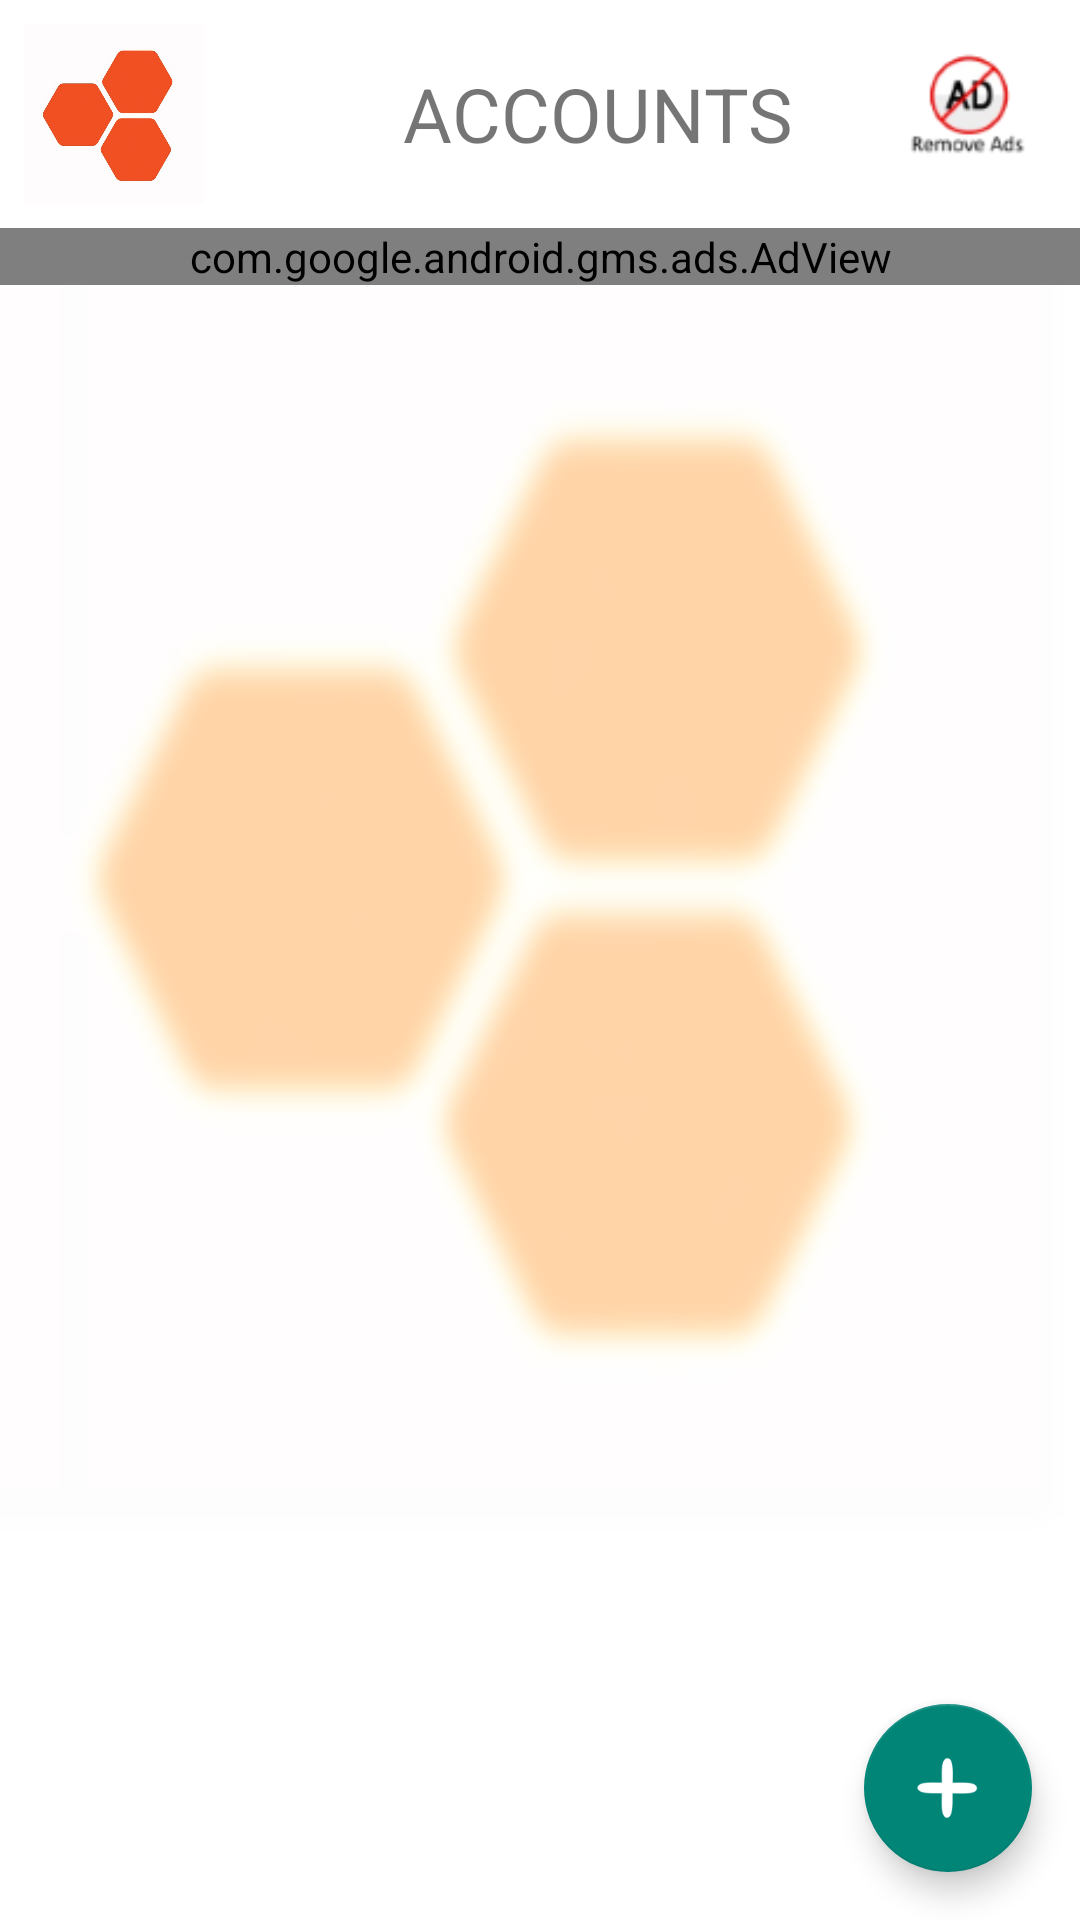

Produce the Android XML layout that renders to this screen, including the resource entries it uses.
<!-- AndroidManifest.xml: application theme Theme.AppCompat.Light.NoActionBar -->
<!-- res/layout/account_layout.xml -->
<?xml version="1.0" encoding="utf-8"?>
<android.support.constraint.ConstraintLayout
        xmlns:android="http://schemas.android.com/apk/res/android"
        xmlns:ads="http://schemas.android.com/apk/res-auto"
        xmlns:app="http://schemas.android.com/apk/res-auto" xmlns:tools="http://schemas.android.com/tools"
        android:layout_width="match_parent"
        android:layout_height="match_parent"
        android:background="@drawable/nanopool_background"
>

    <ImageView
            android:background="@drawable/nanopool_square_logo"
            android:layout_width="60dp"
            android:layout_height="60dp" android:layout_marginTop="8dp"
            app:layout_constraintTop_toTopOf="parent"
            app:layout_constraintStart_toStartOf="parent"
            android:layout_marginStart="8dp"
            android:id="@+id/imageView2"/>
    <TextView
            android:layout_width="wrap_content"
            android:layout_margin="8dp"
            android:text="@string/accounts"
            android:gravity="center"
            android:textSize="25sp"
            android:layout_height="60dp"
            app:layout_constraintStart_toEndOf="@+id/imageView2"
            android:layout_marginStart="8dp"
            android:layout_marginEnd="8dp"
            app:layout_constraintEnd_toEndOf="parent"
            android:layout_marginTop="8dp"
            app:layout_constraintTop_toTopOf="parent"
            android:layout_marginBottom="8dp"
            app:layout_constraintBottom_toBottomOf="parent"
            app:layout_constraintHorizontal_bias="0.397"
            app:layout_constraintVertical_bias="0.0"
            android:id="@+id/textView"/>

    <ImageView
            android:id="@+id/removeAdsButton"
            android:layout_marginTop="8dp"
            android:background="@drawable/removeads"
            android:layout_width="50dp"
            android:layout_height="50dp"
            ads:layout_constraintEnd_toEndOf="parent" android:layout_marginEnd="8dp"
            ads:layout_constraintStart_toEndOf="@+id/textView" android:layout_marginStart="8dp"
            ads:layout_constraintTop_toTopOf="parent" ads:layout_constraintHorizontal_bias="0.883"/>

    <com.google.android.gms.ads.AdView
            android:id="@+id/adView"
            android:layout_width="match_parent"
            android:layout_height="wrap_content"
            android:layout_gravity="bottom"
            ads:adSize="SMART_BANNER"
            ads:adUnitId="ca-app-pub-1501215034144631/7368226777"
            tools:layout_editor_absoluteX="0dp" android:layout_marginTop="8dp"
            ads:layout_constraintTop_toBottomOf="@+id/textView" android:layout_marginBottom="8dp"
            ads:layout_constraintBottom_toBottomOf="parent" ads:layout_constraintVertical_bias="0.0">
    </com.google.android.gms.ads.AdView>

    <android.support.v7.widget.RecyclerView
            android:id="@+id/recycleAccounts"
            android:layout_width="match_parent"
            android:layout_height="480dp" tools:layout_editor_absoluteX="-16dp" android:layout_marginTop="8dp"
            ads:layout_constraintTop_toBottomOf="@+id/adView" android:layout_marginBottom="8dp"
            ads:layout_constraintBottom_toBottomOf="parent" ads:layout_constraintVertical_bias="0.0">
    </android.support.v7.widget.RecyclerView>

    <ProgressBar
            android:id="@+id/progressAccountLoad"
            style="?android:attr/progressBarStyleInverse"
            android:layout_width="wrap_content"
            android:layout_height="wrap_content"
            ads:layout_constraintEnd_toEndOf="@+id/recycleAccounts"
            android:layout_marginBottom="8dp" ads:layout_constraintBottom_toBottomOf="parent"
            ads:layout_constraintStart_toStartOf="@+id/recycleAccounts" android:layout_marginStart="8dp"
            android:layout_marginTop="8dp" ads:layout_constraintTop_toTopOf="@+id/textView"/>

    <TextView
            android:text="@string/please_add"
            android:visibility="invisible"
            android:id="@+id/noAccountText"
            android:layout_width="wrap_content"
            android:layout_height="wrap_content"
            ads:layout_constraintBottom_toBottomOf="@+id/recycleAccounts"
            android:layout_marginTop="8dp" ads:layout_constraintTop_toTopOf="@+id/recycleAccounts"
            ads:layout_constraintStart_toStartOf="@+id/recycleAccounts"
            ads:layout_constraintEnd_toEndOf="@+id/recycleAccounts" android:layout_marginEnd="8dp"
            ads:layout_constraintHorizontal_bias="0.591" ads:layout_constraintVertical_bias="0.32"/>

    <android.support.design.widget.FloatingActionButton
            android:id="@+id/fabAddAccount"
            android:layout_width="wrap_content"
            android:layout_height="wrap_content"
            android:layout_gravity="bottom|end"
            android:layout_margin="16dp"
            android:src="@drawable/plus"
            android:layout_marginEnd="16dp"
            ads:layout_constraintEnd_toEndOf="@+id/recycleAccounts" android:layout_marginBottom="8dp"
            ads:layout_constraintBottom_toBottomOf="parent"/>

</android.support.constraint.ConstraintLayout>
<!-- resources referenced by this layout -->
<resources>
  <!-- drawable nanopool_background: png bitmap (drawable-xxxhdpi, 31254 bytes) -->
  <!-- drawable nanopool_square_logo: png bitmap (drawable, 122837 bytes) -->
  <!-- drawable plus: png bitmap (drawable, 1874 bytes) -->
  <!-- drawable removeads: png bitmap (drawable-xhdpi, 3675 bytes) -->
  <string name="accounts">ACCOUNTS</string>
</resources>
